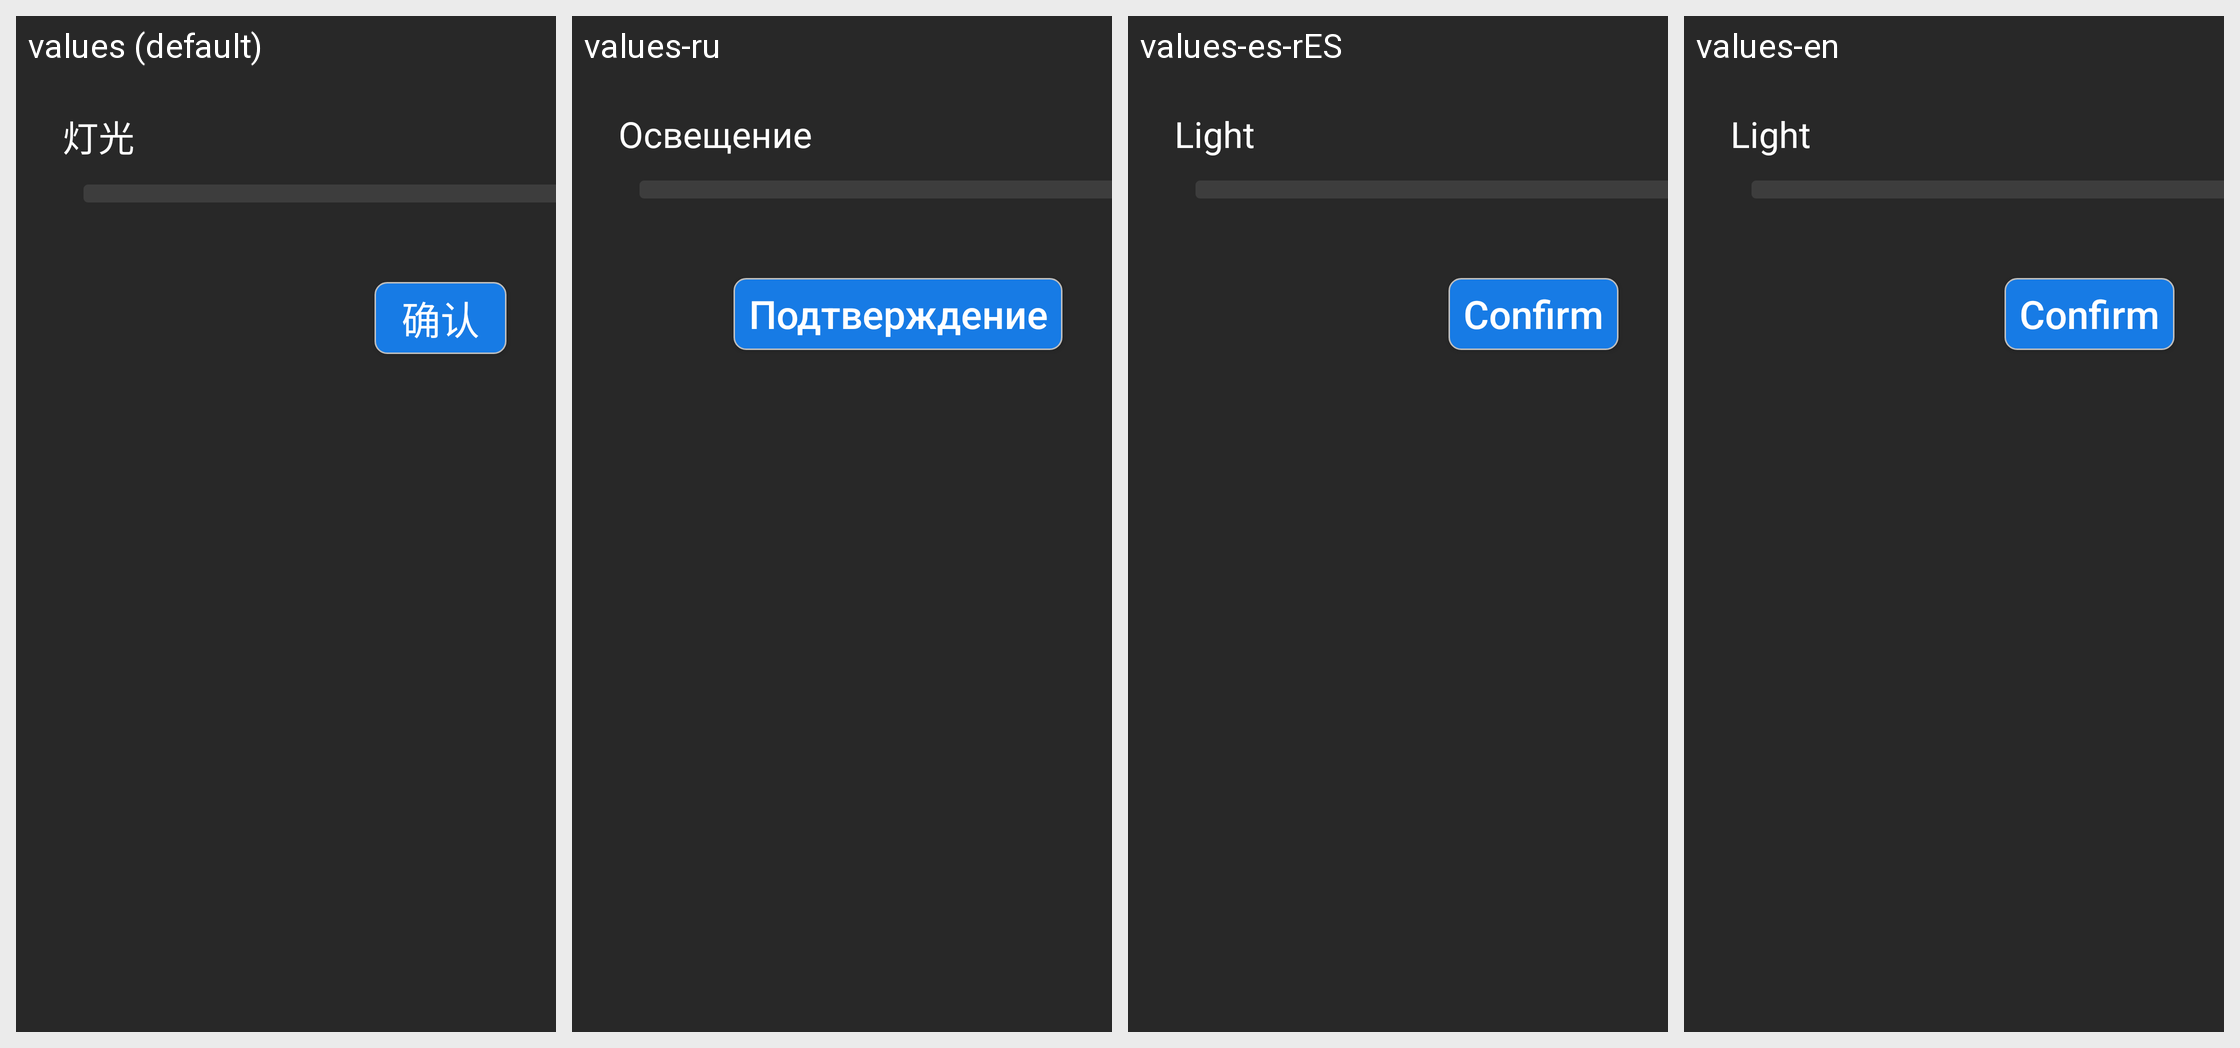

Translations of the strings shown on this Android screen, per locale in the grid:
Android screen res/layout/filllight.xml rendered under 4 locales, left to right: values (default), values-ru, values-es-rES, values-en. Device: Nexus 5 (rendered at 1080×1920; each locale shown at half size, 540×960, under a caption strip naming it); theme AppTheme.
Strings drawn on this screen, with the default value and each locale's value (text and hints the layout hard-codes appear in the picture but are not listed):

light
  values: 灯光
  values-ru: Освещение
  values-es-rES: Light
  values-en: Light

btn_confirm
  values: 确认
  values-ru: Подтверждение
  values-es-rES: Confirm
  values-en: Confirm
